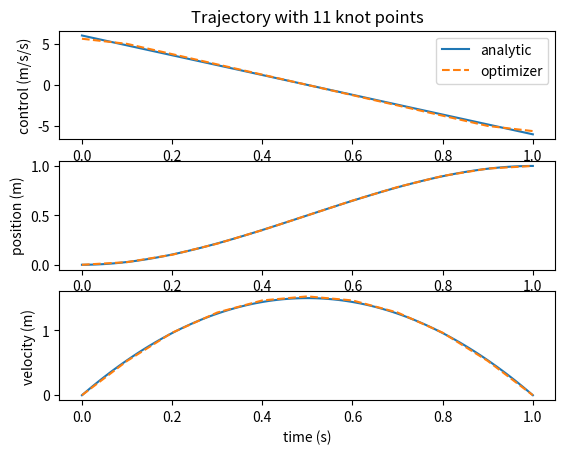
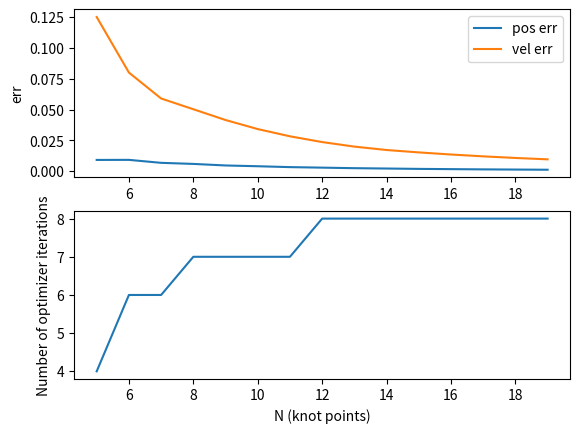

Write the Python code that produced these figures, in order.
import numpy as np 
import scipy.optimize

class DoubleIntegratorMinimumForceTrapezoidal(object):
    """
    @brief      
    A class that contains the functions that define the following optimization problem 
    for a double integrator moving to position 1 with minimum squared acceleration
    @details
    The continuous version of this problem is:
    \min_{u(t)} \int_u(t)^2 dt
    s.t. x(0) = 0, x(1) = 1
         v(0) = 0, v(1) = 0
         \dot{x}(t) = v(t)
         \dot{v}(t) = u(t)
    This class formulates the discrete version by replacing integrals with trapezoidal approximations with N knot points
    \min{\{u_0, \hdots, u_{N-1}\}, \{x_0, \hdots, x_{N-1}\}, \{v_0, \hdots, v_{N-1}\}} 
        \sum_{k=0}^{N-1} 0.5 * (t_{k+1} - t_{k}) * (u_{k}^2 + u_{k+1}^2)
    s.t. x_{0} = 0, x_{N-1} = 1
         v_{0} = 0, v_{N-1} = 0
         x_{k+1}-x_k = 0.5*(t_{k+1}-t_k)*(v_{k+1} + v_k) for k=0...N-1
         v_{k+1}-v_k = 0.5*(t_{k+1}-t_k)*(u_{k+1} + u_k) for k=0...N-1
    All the decision variables {u, x, v} will be represented by one big vector of length 3*N
    where the first N points (variables[:N]) is u_0 through u_{N-1}
    Then, the next 2N points (variables[N:]) is a the tuples (x_0, v_0) through (x_{N-1}, v_{N-1})
    thus, variables[N::2] is x_0 through x_{N-1}
    and variables[N+1::2] is v_0 through v_{N-1}
    It is layed out this way, so that the state variables (x, v) for a single timestep are all together
    """

    def __init__(self, N):
        """
        @brief      constructs the discrete problem
        @param      N     number of knot points to use
        """
        self.N = N

        # the times, {t_0, ..., t_{N-1}}
        self.t = np.linspace(0, 1, N) 

        # the delta times
        self.h = self.t[1:] - self.t[:-1]

    def obj_func(self, variables):
        """
        @brief      the function to minimize
        \sum_{k=0}^{N-1} 0.5 * (t_{k+1} - t_{k}) * (u_{k}^2 + u_{k+1}^2)
        @param      variables  The decision variables (see class documentation for how its layed out)
        @return     the value of the objective function
        """
        N = self.N
        u = variables[0:self.N]

        obj = 0
        for i in range(N-1):
            obj += 0.5*(self.h[i]) * (u[i]**2 + u[i+1]**2)
        return obj

    def eq_constraint_func(self, variables):
        """
        @brief      the equality constraints 
        x[0] = 0
        v[0] = 0
        x[N-1] = 1
        v[N-1] = 0
        x_{k+1}-x_k = 0.5*(t_{k+1}-t_k)*(v_{k+1} + v_k) for k=0...N-1
        v_{k+1}-v_k = 0.5*(t_{k+1}-t_k)*(u_{k+1} + u_k) for k=0...N-1
        
        @param      variables  The decision variables (see class documentation for how its layed out)
        @return     the value of the constraint function. It is a vector valued function
        where the constraints[0:4] are the initial condition constraints
        and the rest are the dynamics feasibility constraints
        """
        N = self.N
        u = variables[0:N]
        pos = variables[N::2]
        vel = variables[N+1::2]

        constraints = np.zeros(4 + (N-1)*2)
        constraints[0] = pos[0] # x[0] = 0
        constraints[1] = vel[0] # v[0] = 0
        constraints[2] = pos[N-1] - 1 # x[N] = 1
        constraints[3] = vel[N-1] # v[N] = 0
        for i in range(N-1):
            constraints[4 + i] = (pos[i+1]-pos[i]) - 0.5*(self.h[i])*(vel[i] + vel[i+1])
            constraints[4 + (N-1) + i] = (vel[i+1]-vel[i]) - 0.5*(self.h[i])*(u[i] + u[i+1])

        return constraints

    def initialize_variables(self):
        """
        @brief      initializes variables for the optimization problem
        u is initialized to all zeros
        x is set to be the same as t
        v is set to be 0 for all time
        
        @return     Initial variables
        length 3*N np.array 
        [0:N] controls u
        [N::2] positions x
        [N+1::2] velocities v
        """
        N = self.N
        variables = np.zeros(3*N)

        # populating positions
        variables[N::2] = self.t
        variables[N+1::2] = 0

        return variables



def solve_problem(N):
    """
    @brief      convience function to solve the problem with scipy.optimize
    as well as compute the absolute error
    @param      N     number of knot points
    @return     times, scipy solution, position error, velocity error
    """

    problem = DoubleIntegratorMinimumForceTrapezoidal(N)
    variables = problem.initialize_variables()

    constraints_dict = {'type': 'eq',
                        'fun': problem.eq_constraint_func}

    sol = scipy.optimize.minimize(
        fun=problem.obj_func,
        x0=variables,
        method="SLSQP",
        constraints=constraints_dict)

    if not sol.success:
        print("Solution not found.")
        print(sol.message)
        raise Exception("Solution not found.")

    # print("Solution found in " + str(sol.nit) + " iterations.")
    sol_vars = sol.x
    sol_u = sol_vars[:N]
    sol_pos = sol_vars[N::2]
    sol_vel = sol_vars[N+1::2]

    import matplotlib.pyplot as plt

    analytic_control = 6 - 12*problem.t
    analytic_pos = 3*np.square(problem.t) - 2*np.power(problem.t, 3)
    analytic_vel = 6*problem.t - 6*np.square(problem.t)

    # computing errors
    # \int |pos - analytic_pos| dt
    # \int |vel - analytic_vel| dt
    # using trapezoidal approximation
    pos_err_abs = np.abs(sol_pos - analytic_pos)
    pos_err = np.sum((pos_err_abs[1:] + pos_err_abs[:-1]) * problem.h)
    vel_err_abs = np.abs(sol_vel - analytic_vel)
    vel_err = np.sum((vel_err_abs[1:] + vel_err_abs[:-1]) * problem.h)

    return problem.t, sol, pos_err, vel_err


if __name__ == '__main__':
    import matplotlib.pyplot as plt

    # for plotting a single trajectory
    N = 11
    times, sol, _, _ = solve_problem(N)
    sol_vars = sol.x
    sol_u = sol_vars[:N]
    sol_pos = sol_vars[N::2]
    sol_vel = sol_vars[N+1::2]
    print("Solved with " + str(N) + " knot points in " + str(sol.nit) + " iterations")

    analytic_t_plot = np.linspace(0, 1, 100)
    analytic_control_plot = 6 - 12*analytic_t_plot
    analytic_pos_plot = 3*np.square(analytic_t_plot) - 2*np.power(analytic_t_plot, 3)
    analytic_vel_plot = 6*analytic_t_plot - 6*np.square(analytic_t_plot)

    plt.figure(1)

    plt.subplot(3, 1, 1)

    plt.title("Trajectory with "  + str(N) + " knot points")

    plt.plot(analytic_t_plot, analytic_control_plot, label='analytic')
    plt.plot(times, sol_u, linestyle="--", label='optimizer')
    plt.ylabel("control (m/s/s)")
    plt.legend()

    plt.subplot(3, 1, 2)
    plt.plot(analytic_t_plot, analytic_pos_plot, label='analytic')
    plt.plot(times, sol_pos, linestyle="--", label='optimizer')
    plt.ylabel("position (m)")

    plt.subplot(3, 1, 3)
    plt.plot(analytic_t_plot, analytic_vel_plot, label='analytic')
    plt.plot(times, sol_vel, linestyle="--", label='optimizer')
    plt.ylabel("velocity (m)")
    plt.xlabel("time (s)")

    # for plotting error with number of knot positions
    pos_errors = []
    vel_errors = []
    sol_nit = []
    N_list = np.arange(5, 20)
    for N in N_list:
        _, sol, pos_err, vel_err = solve_problem(N)
        pos_errors.append(pos_err)
        vel_errors.append(vel_err)
        sol_nit.append(sol.nit)

    plt.figure(2)
    plt.subplot(2, 1, 1)
    plt.plot(N_list, pos_errors, label="pos err")
    plt.plot(N_list, vel_errors, label="vel err")
    plt.ylabel("err")
    plt.legend()

    plt.subplot(2, 1, 2)
    plt.plot(N_list, sol_nit, label="pos err")
    plt.ylabel("Number of optimizer iterations")
    plt.xlabel("N (knot points)")

    plt.show()